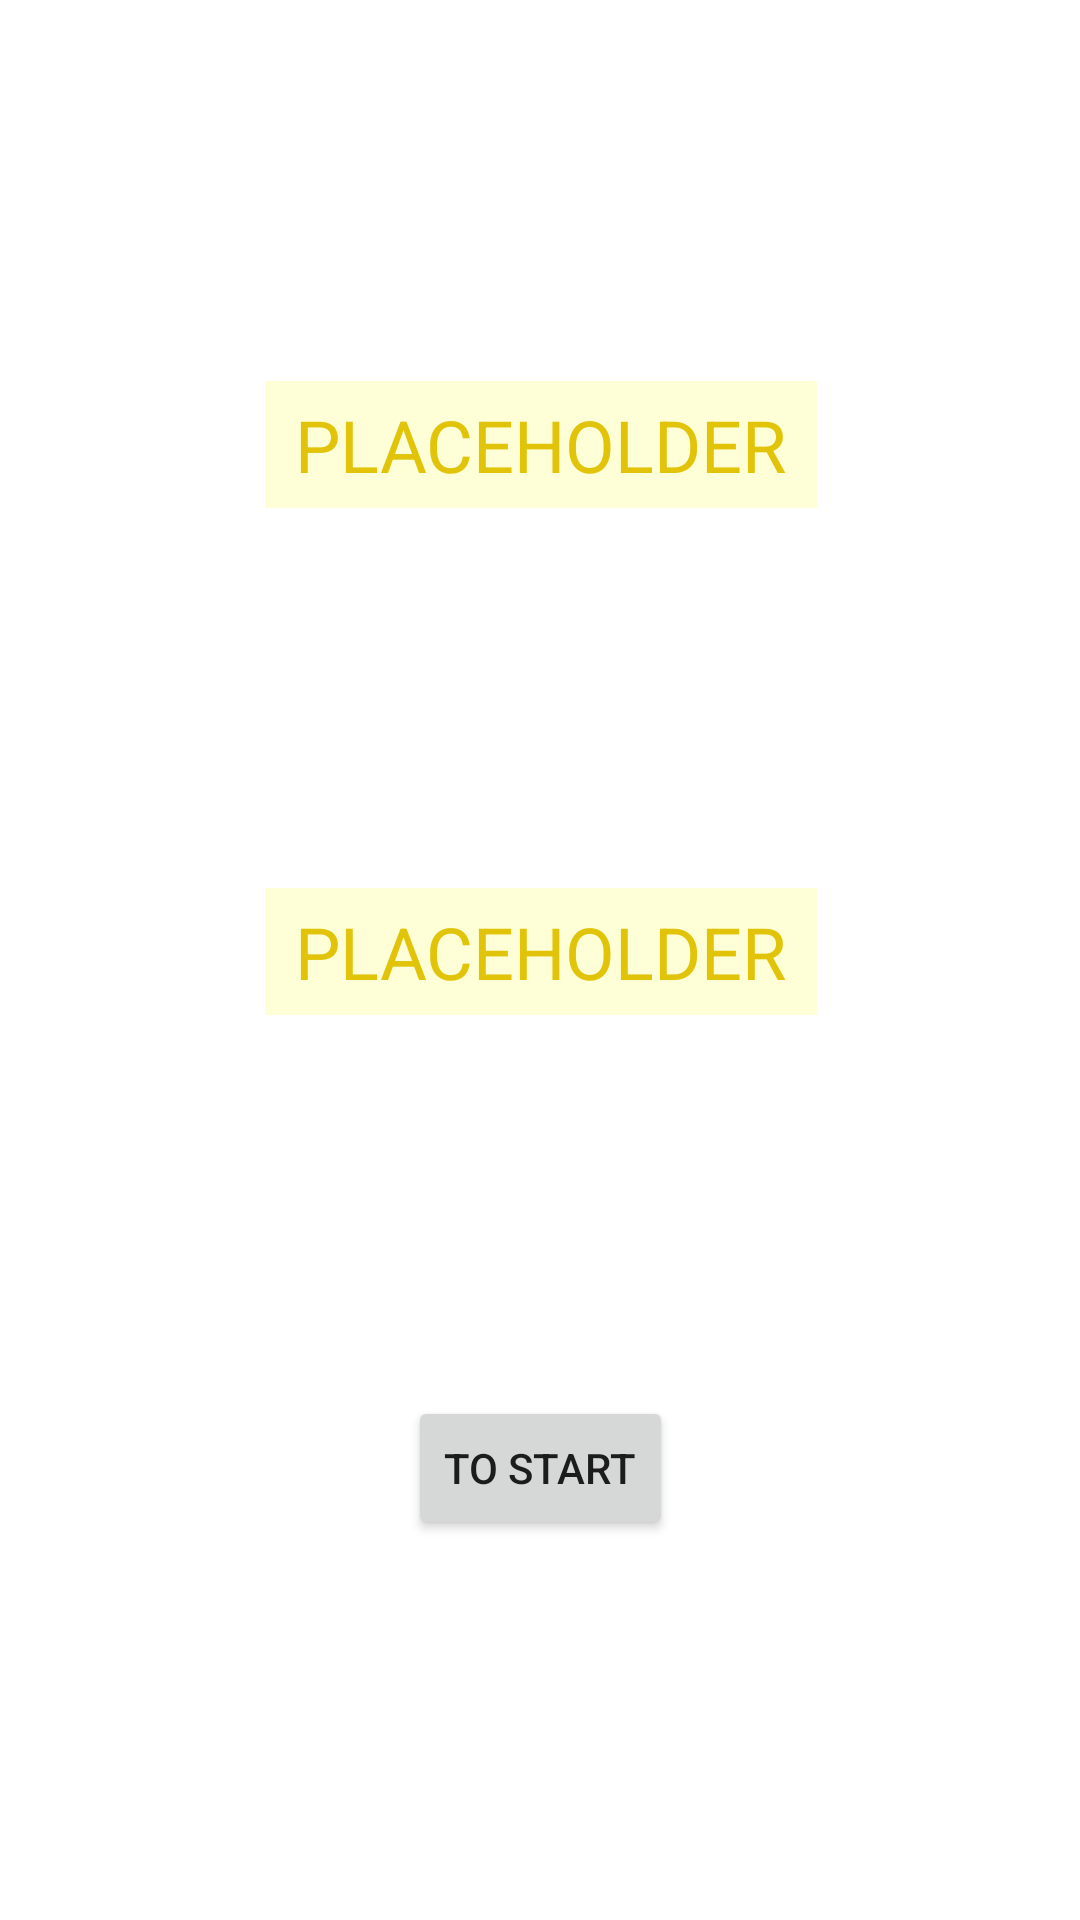

Android layout source for this screen:
<!-- AndroidManifest.xml: application theme Theme.Harjoitus31_Mobiiliohjelmointi -->
<!-- res/layout/fragment_end.xml -->
<?xml version="1.0" encoding="utf-8"?>
<layout>
<FrameLayout xmlns:android="http://schemas.android.com/apk/res/android"
    xmlns:app="http://schemas.android.com/apk/res-auto"
    xmlns:tools="http://schemas.android.com/tools"
    android:layout_width="match_parent"
    android:layout_height="match_parent"
    tools:context=".Fragments.EndFragment">

    
    <androidx.constraintlayout.widget.ConstraintLayout
        android:layout_width="match_parent"
        android:layout_height="match_parent">

        <TextView
            android:id="@+id/resultTextView"
            android:layout_width="wrap_content"
            android:layout_height="wrap_content"
            android:text="@string/placeholderText"
            app:layout_constraintBottom_toTopOf="@+id/timeTextView"
            app:layout_constraintEnd_toEndOf="@+id/timeTextView"
            app:layout_constraintStart_toStartOf="@+id/timeTextView"
            app:layout_constraintTop_toTopOf="parent"
            style="@style/endResultStyle" />

        <TextView
            android:id="@+id/timeTextView"
            style="@style/endResultStyle"
            android:layout_width="wrap_content"
            android:layout_height="wrap_content"
            android:text="@string/placeholderText"
            app:layout_constraintBottom_toTopOf="@+id/toStartbutton"
            app:layout_constraintEnd_toEndOf="@+id/toStartbutton"
            app:layout_constraintStart_toStartOf="@+id/toStartbutton"
            app:layout_constraintTop_toBottomOf="@+id/resultTextView" />

        <Button
            android:id="@+id/toStartbutton"
            android:layout_width="wrap_content"
            android:layout_height="wrap_content"
            android:text="@string/toStartButtonText"
            app:layout_constraintBottom_toBottomOf="parent"
            app:layout_constraintEnd_toEndOf="parent"
            app:layout_constraintStart_toStartOf="parent"
            app:layout_constraintTop_toBottomOf="@+id/timeTextView" />
    </androidx.constraintlayout.widget.ConstraintLayout>

</FrameLayout>
</layout>
<!-- resources referenced by this layout -->
<resources>
  <string name="placeholderText">PLACEHOLDER</string>
  <string name="toStartButtonText">To Start</string>
  <style name="endResultStyle">
          <item name="android:background">#33F8FF35</item>
          <item name="android:paddingLeft">10dp</item>
          <item name="android:paddingTop">5dp</item>
          <item name="android:paddingRight">10dp</item>
          <item name="android:paddingBottom">5dp</item>
          <item name="android:textColor">#E1C409</item>
          <item name="android:textSize">24sp</item>
      </style>
  <style name="Theme.Harjoitus31_Mobiiliohjelmointi" parent="Theme.MaterialComponents.DayNight.DarkActionBar">
          
          <item name="colorPrimary">@color/purple_500</item>
          <item name="colorPrimaryVariant">@color/purple_700</item>
          <item name="colorOnPrimary">@color/white</item>
          
          <item name="colorSecondary">@color/teal_200</item>
          <item name="colorSecondaryVariant">@color/teal_700</item>
          <item name="colorOnSecondary">@color/black</item>
          
          <item name="android:statusBarColor">?attr/colorPrimaryVariant</item>
          
      </style>
  <!-- not gathered from this repository: default colours our renderer supplied (Android Studio template values) -->
  <color name="purple_500">#FF6200EE</color>
  <color name="purple_700">#FF3700B3</color>
  <color name="teal_200">#FF03DAC5</color>
  <color name="teal_700">#FF018786</color>
  <color name="black">#FF000000</color>
  <color name="white">#FFFFFFFF</color>
</resources>
